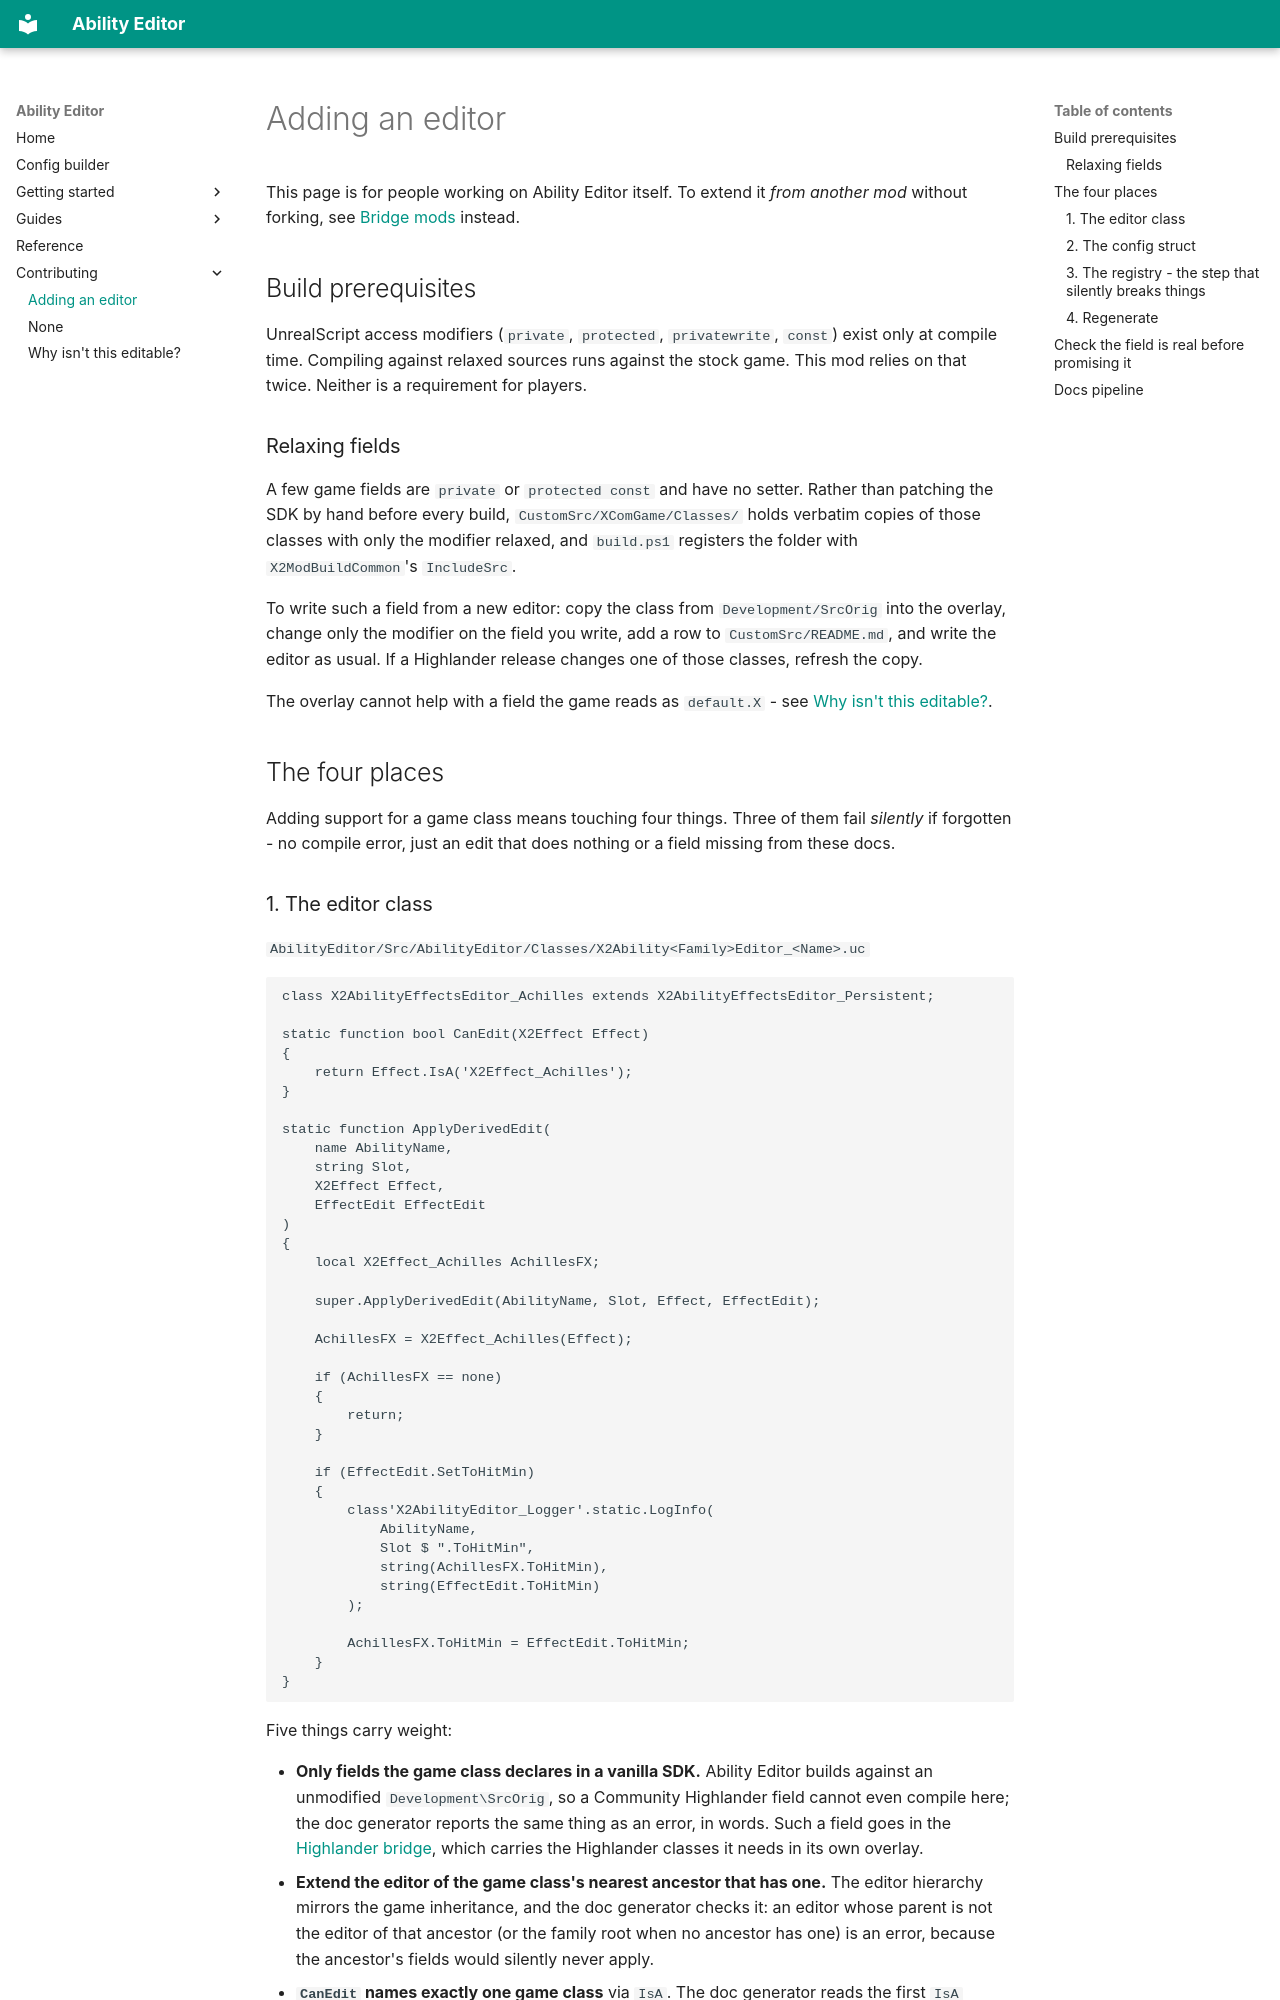

repository: boundir/AbilityEditor · page: contributing/adding-an-editor/index.html · generator: mkdocs

# Adding an editor

This page is for people working on Ability Editor itself. To extend it *from another mod* without forking, see [Bridge mods](../guides/bridge-mods.md) instead.

## Build prerequisites

UnrealScript access modifiers (`private`, `protected`, `privatewrite`, `const`) exist only at compile time. Compiling against relaxed sources runs against the stock game.
This mod relies on that twice. Neither is a requirement for players.

### Relaxing fields

A few game fields are `private` or `protected const` and have no setter. Rather than patching the SDK by hand before every build, `CustomSrc/XComGame/Classes/` holds verbatim copies of those classes with only the modifier relaxed, and `build.ps1` registers the folder with `X2ModBuildCommon`'s `IncludeSrc`.

To write such a field from a new editor: copy the class from `Development/SrcOrig` into the overlay, change only the modifier on the field you write, add a row to `CustomSrc/README.md`, and write the editor as usual. If a Highlander release changes one of those classes, refresh the copy.

The overlay cannot help with a field the game reads as `default.X` - see [Why isn't this editable?](coverage-triage.md).

## The four places

Adding support for a game class means touching four things. Three of them fail *silently* if forgotten - no compile error, just an edit that does nothing or a field missing from these docs.
